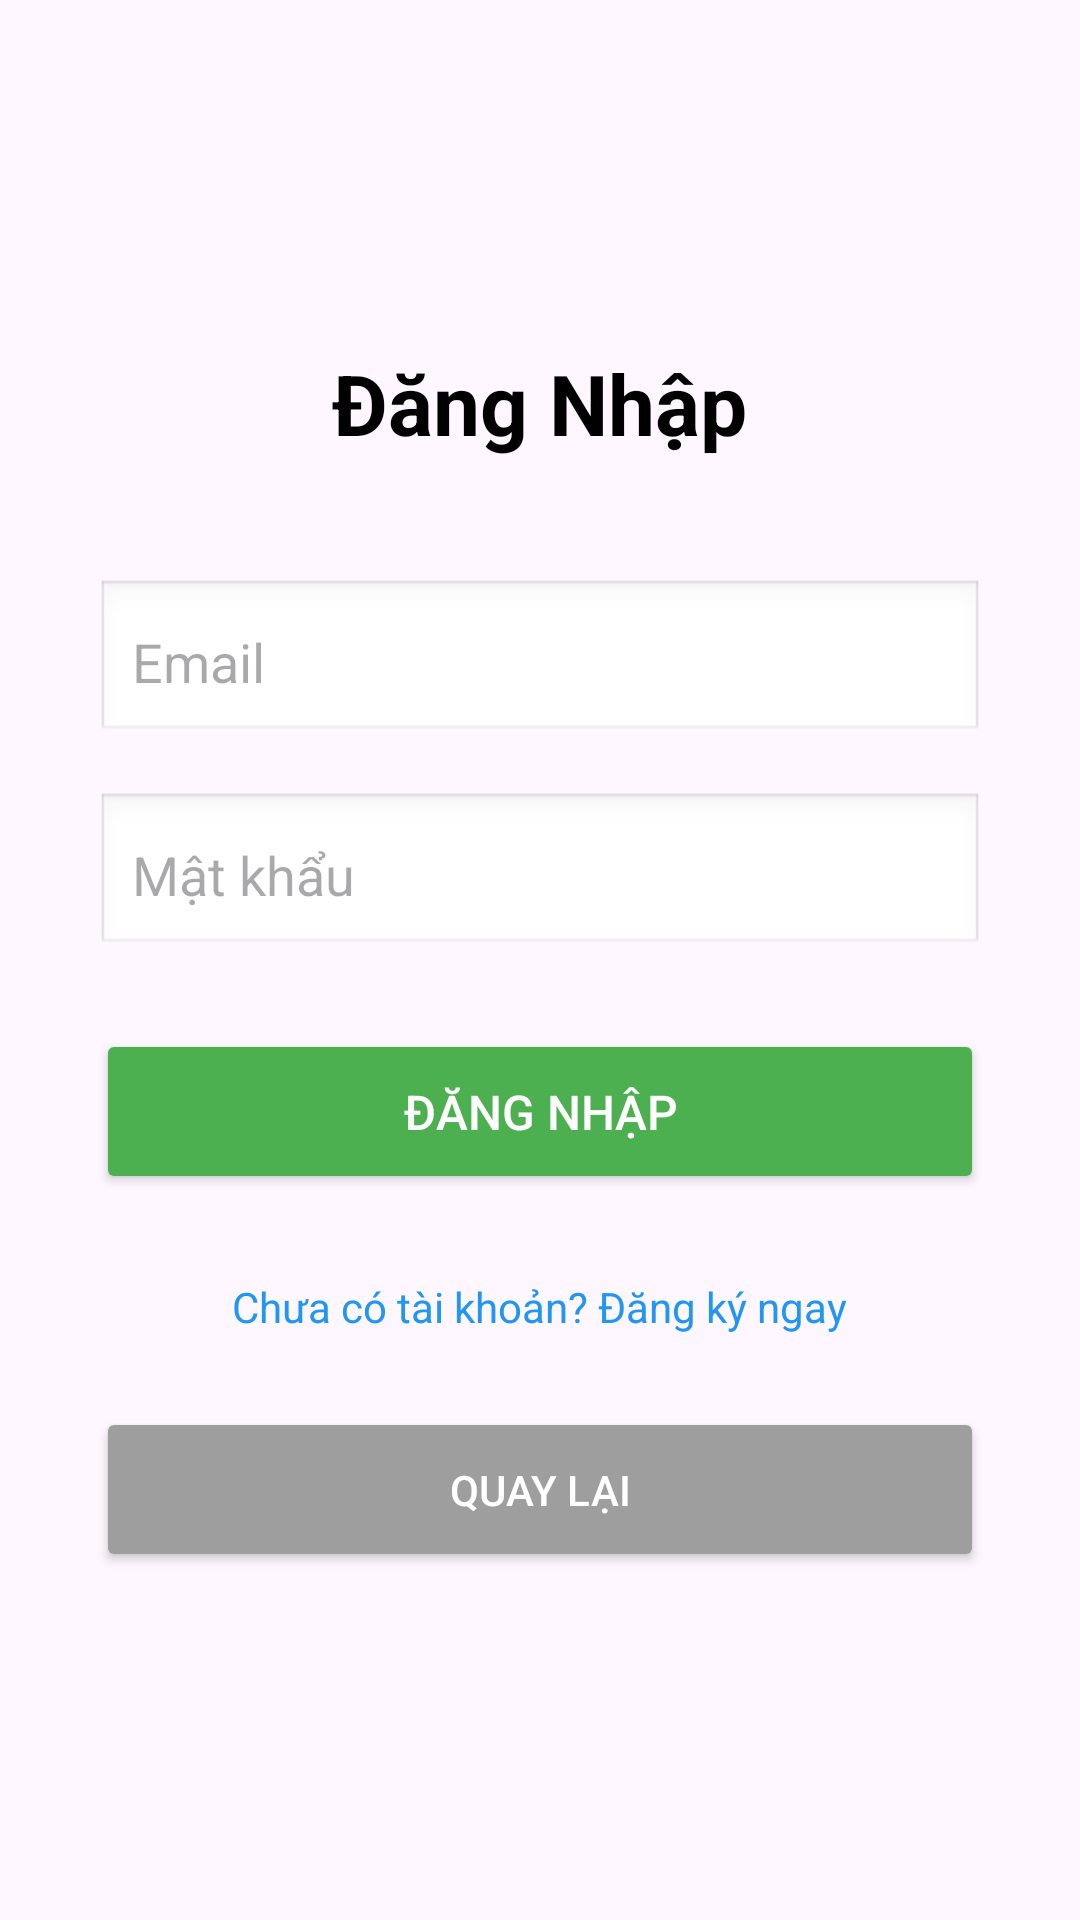

Reconstruct the res/layout file that produces this screen, plus the resources it refers to.
<!-- AndroidManifest.xml: application theme Theme.Appmuasamthucphamxanh -->
<!-- res/layout/activity_login.xml -->
<?xml version="1.0" encoding="utf-8"?>
<LinearLayout xmlns:android="http://schemas.android.com/apk/res/android"
    android:layout_width="match_parent"
    android:layout_height="match_parent"
    android:orientation="vertical"
    android:padding="32dp"
    android:gravity="center">

    <TextView
        android:layout_width="wrap_content"
        android:layout_height="wrap_content"
        android:text="Đăng Nhập"
        android:textSize="28sp"
        android:textStyle="bold"
        android:layout_marginBottom="40dp"
        android:textColor="@android:color/black"/>

    <EditText
        android:id="@+id/edtEmail"
        android:layout_width="match_parent"
        android:layout_height="55dp"
        android:hint="Email"
        android:inputType="textEmailAddress"
        android:padding="12dp"
        android:background="@android:drawable/edit_text"
        android:layout_marginBottom="16dp"/>

    <EditText
        android:id="@+id/edtPassword"
        android:layout_width="match_parent"
        android:layout_height="55dp"
        android:hint="Mật khẩu"
        android:inputType="textPassword"
        android:padding="12dp"
        android:background="@android:drawable/edit_text"
        android:layout_marginBottom="24dp"/>

    <Button
        android:id="@+id/btnLogin"
        android:layout_width="match_parent"
        android:layout_height="55dp"
        android:text="Đăng Nhập"
        android:textSize="16sp"
        android:backgroundTint="#4CAF50"
        android:textColor="@android:color/white"/>

    <TextView
        android:id="@+id/txtRegister"
        android:layout_width="wrap_content"
        android:layout_height="wrap_content"
        android:text="Chưa có tài khoản? Đăng ký ngay"
        android:layout_marginTop="20dp"
        android:textColor="#2196F3"
        android:padding="8dp"/>
    <Button
        android:id="@+id/btnBack"
        android:layout_width="match_parent"
        android:layout_height="55dp"
        android:text="Quay lại"
        android:layout_marginTop="16dp"
        android:backgroundTint="#9E9E9E"
        android:textColor="@android:color/white"/>

</LinearLayout>
<!-- resources referenced by this layout -->
<resources>
  <style name="Theme.Appmuasamthucphamxanh" parent="Base.Theme.Appmuasamthucphamxanh" />
  <style name="Base.Theme.Appmuasamthucphamxanh" parent="Theme.Material3.DayNight.NoActionBar">
          
          
      </style>
</resources>
